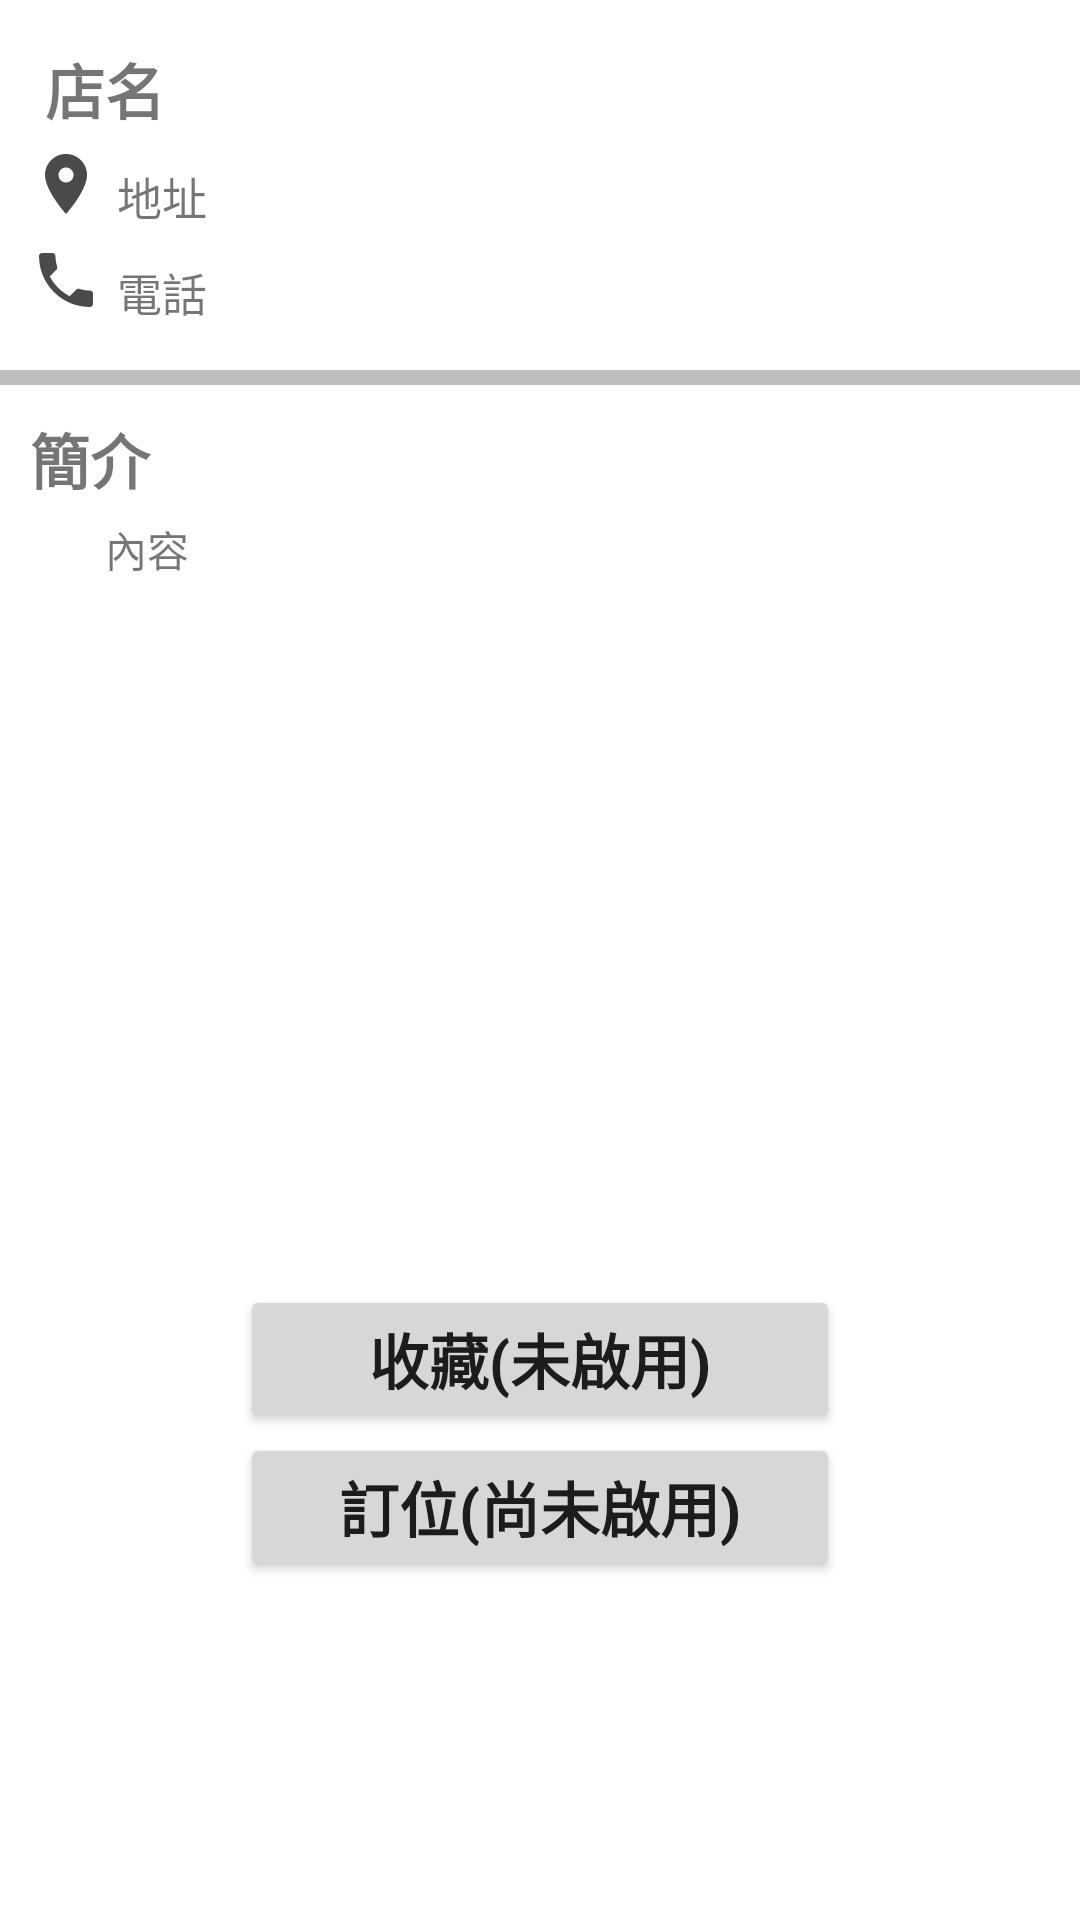

Reconstruct the res/layout file that produces this screen, plus the resources it refers to.
<!-- AndroidManifest.xml: application theme Theme.Orange -->
<!-- res/layout/fragment_info_page.xml -->
<?xml version="1.0" encoding="utf-8"?>
<LinearLayout xmlns:android="http://schemas.android.com/apk/res/android"
    xmlns:tools="http://schemas.android.com/tools"
    android:layout_width="match_parent"
    android:layout_height="match_parent"
    android:orientation="vertical"
    tools:context=".ui.home.InfoPageFragment">

    <LinearLayout
        android:layout_width="match_parent"
        android:layout_height="wrap_content"
        android:orientation="vertical"
        android:padding="10dp" >

        <TextView
            android:id="@+id/info_name"
            android:layout_width="match_parent"
            android:layout_height="wrap_content"
            android:text="店名"
            android:textSize="20sp"
            android:textStyle="bold"
            android:layout_margin="5dp" />

        <LinearLayout
            android:layout_width="match_parent"
            android:layout_height="wrap_content"
            android:orientation="horizontal" >

            <ImageView
                android:layout_width="wrap_content"
                android:layout_height="wrap_content"
                android:src="@drawable/ic_location" />

            <TextView
                android:id="@+id/info_address"
                android:layout_width="match_parent"
                android:layout_height="wrap_content"
                android:text="地址"
                android:textSize="15sp"

                android:layout_margin="5dp"/>

        </LinearLayout>

        <LinearLayout
            android:layout_width="match_parent"
            android:layout_height="wrap_content"
            android:orientation="horizontal" >

            <ImageView
                android:layout_width="wrap_content"
                android:layout_height="wrap_content"
                android:src="@drawable/ic_phone" />

            <TextView
                android:id="@+id/info_phone"
                android:layout_width="match_parent"
                android:layout_height="wrap_content"
                android:text="電話"
                android:textSize="15sp"

                android:layout_margin="5dp"/>

        </LinearLayout>


    </LinearLayout>
    <FrameLayout
        android:layout_width="match_parent"
        android:layout_height="5dp"
        android:background="#BEBEBE	"/>
    <LinearLayout
        android:layout_width="match_parent"
        android:layout_height="wrap_content"
        android:orientation="vertical"
        android:padding="10dp">

        <TextView
            android:layout_width="match_parent"
            android:layout_height="wrap_content"
            android:text="簡介"
            android:textSize="20sp"
            android:textStyle="bold"/>

        <TextView
            android:id="@+id/info_desc"
            android:layout_width="match_parent"
            android:layout_height="wrap_content"
            android:text="內容"
            android:paddingLeft="20dp"
            android:layout_margin="5dp" />

    </LinearLayout>

    
    <FrameLayout
        android:id="@+id/map_container"
        android:layout_width="300dp"
        android:layout_height="200dp"
        android:layout_gravity="center"
        android:layout_marginTop="20dp"/>

    <Button
        android:layout_width="200dp"
        android:layout_height="wrap_content"
        android:text="收藏(未啟用)"
        android:textStyle="bold"
        android:textSize="20sp"
        android:layout_gravity="center"/>
    <Button
        android:layout_width="200dp"
        android:layout_height="wrap_content"
        android:text="訂位(尚未啟用)"
        android:textStyle="bold"
        android:textSize="20sp"
        android:layout_gravity="center"/>

</LinearLayout>
<!-- resources referenced by this layout -->
<resources>
  <!-- drawable ic_location (drawable-anydpi) -->
  <vector xmlns:android="http://schemas.android.com/apk/res/android"
      android:width="24dp"
      android:height="24dp"
      android:viewportWidth="24"
      android:viewportHeight="24"
      android:tint="#1D1B1B"
      android:alpha="0.8">
    <path
        android:fillColor="@android:color/white"
        android:pathData="M12,2C8.13,2 5,5.13 5,9c0,5.25 7,13 7,13s7,-7.75 7,-13c0,-3.87 -3.13,-7 -7,-7zM12,11.5c-1.38,0 -2.5,-1.12 -2.5,-2.5s1.12,-2.5 2.5,-2.5 2.5,1.12 2.5,2.5 -1.12,2.5 -2.5,2.5z"/>
  </vector>
  <!-- drawable ic_phone (drawable-anydpi) -->
  <vector xmlns:android="http://schemas.android.com/apk/res/android"
      android:width="24dp"
      android:height="24dp"
      android:viewportWidth="24"
      android:viewportHeight="24"
      android:tint="#1D1B1B"
      android:alpha="0.8">
    <path
        android:fillColor="@android:color/white"
        android:pathData="M6.62,10.79c1.44,2.83 3.76,5.14 6.59,6.59l2.2,-2.2c0.27,-0.27 0.67,-0.36 1.02,-0.24 1.12,0.37 2.33,0.57 3.57,0.57 0.55,0 1,0.45 1,1V20c0,0.55 -0.45,1 -1,1 -9.39,0 -17,-7.61 -17,-17 0,-0.55 0.45,-1 1,-1h3.5c0.55,0 1,0.45 1,1 0,1.25 0.2,2.45 0.57,3.57 0.11,0.35 0.03,0.74 -0.25,1.02l-2.2,2.2z"/>
  </vector>
  <style name="Theme.Orange" parent="Theme.MaterialComponents.DayNight.NoActionBar">
          
          <item name="colorPrimary">@color/pudding_p_yellow_200</item>
          <item name="colorPrimaryVariant">@color/pudding_s_dark</item>
          <item name="colorOnPrimary">@color/pudding_p_dark</item>
          
          <item name="colorSecondary">@color/pudding_s</item>
          <item name="colorSecondaryVariant">@color/pudding_s_light</item>
          <item name="colorOnSecondary">@color/pudding_s_dark</item>
          
          <item name="android:statusBarColor" tools:targetApi="l">?attr/colorPrimaryVariant</item>
          <item name="android:alertDialogStyle">@style/DialogTheme</item>
      </style>
  <color name="pudding_p_yellow_200">#f5ad47</color>
  <color name="pudding_s_dark">#f5ad47</color>
  <color name="pudding_p_dark">#f7cf97</color>
  <color name="pudding_s">#FFA000</color>
  <color name="pudding_s_light">#FFA000</color>
  <style name="DialogTheme" parent="Theme.MaterialComponents.DayNight.Dialog">
          <item name="android:buttonStyle">@color/pudding_p_dark</item>
      </style>
</resources>
